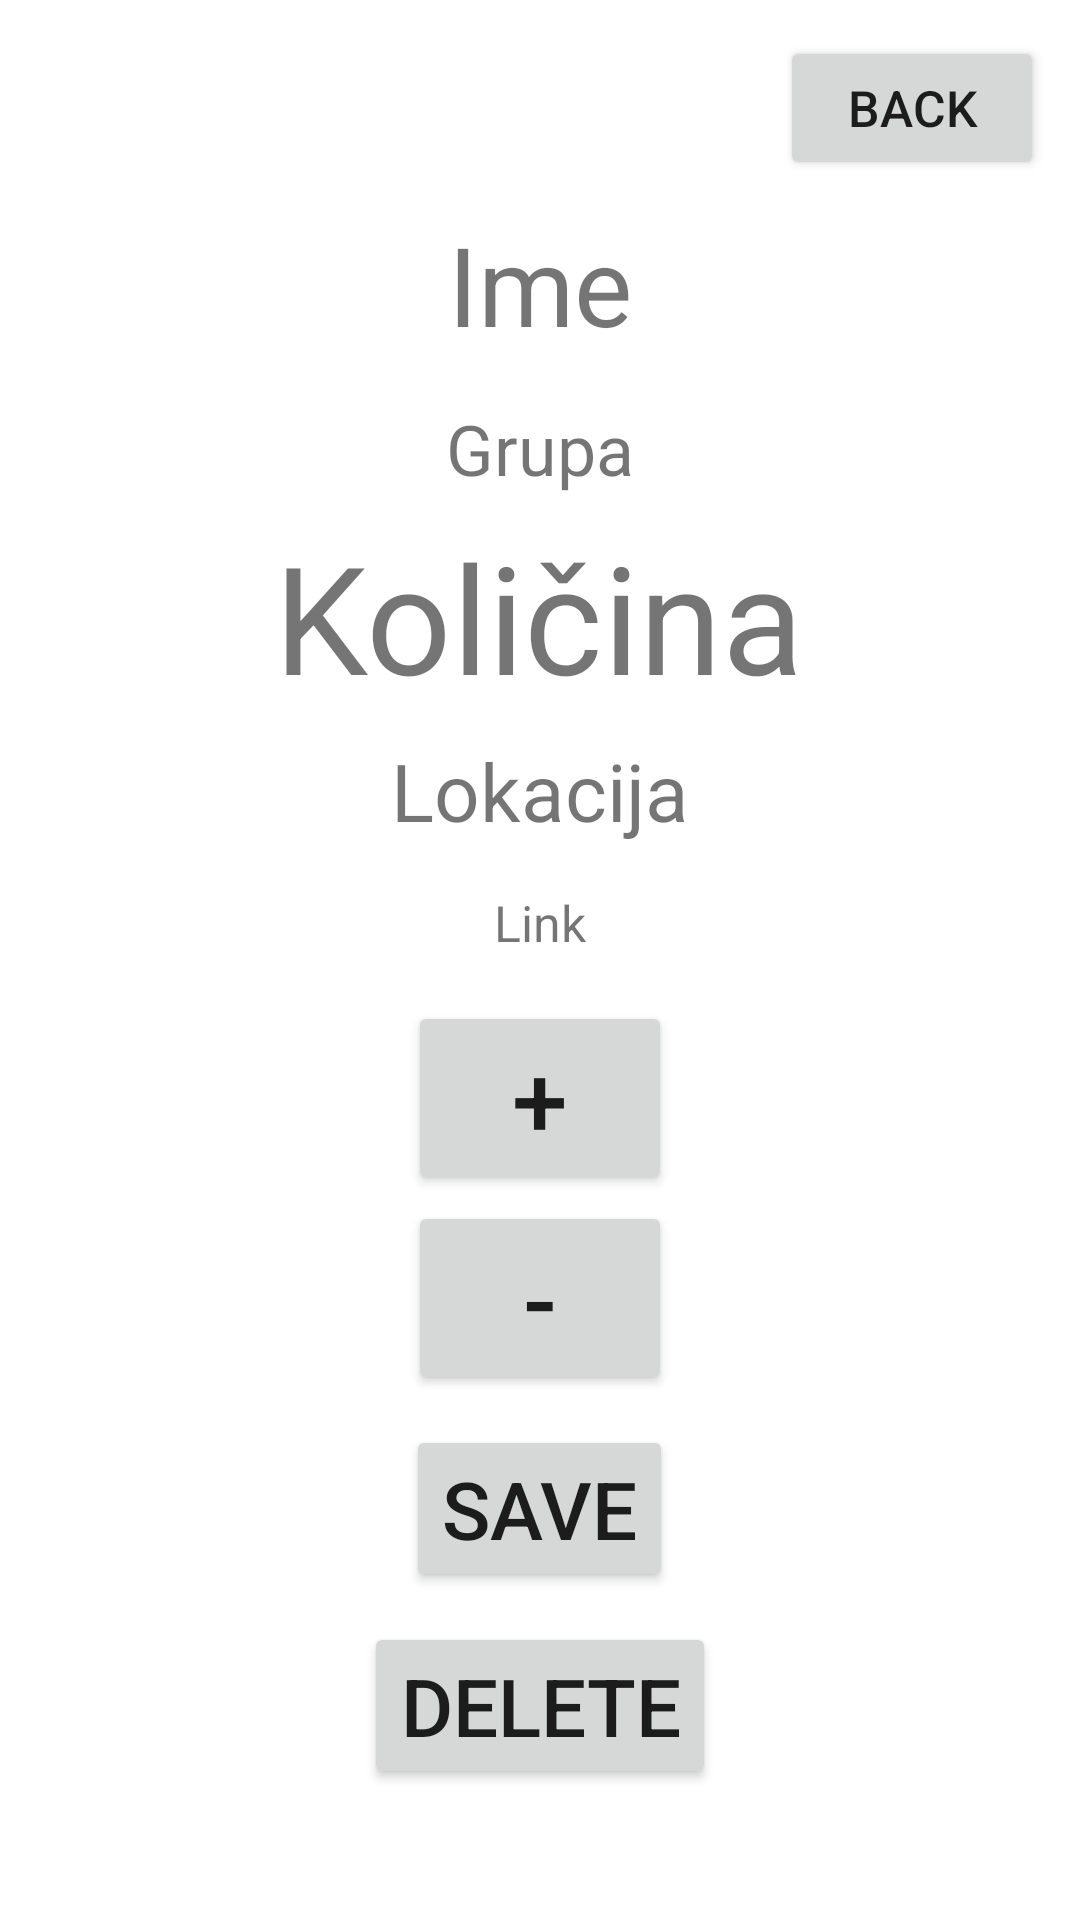

Android layout source for this screen:
<!-- AndroidManifest.xml: application theme Theme.WorkshopSorting -->
<!-- res/layout/fragment_single_view.xml -->
<?xml version="1.0" encoding="utf-8"?>
<RelativeLayout
    xmlns:android="http://schemas.android.com/apk/res/android"
    android:layout_width="match_parent"
    android:layout_height="match_parent">

    <Button
        android:id="@+id/back_button"
        android:layout_alignParentRight="true"
        android:layout_alignParentTop="true"
        android:layout_marginTop="12dp"
        android:layout_marginRight="12dp"
        android:text="Back"
        android:textSize="50px"
        android:layout_width="wrap_content"
        android:layout_height="wrap_content"
        android:onClick="goBackfromSingle"
        />
    <TextView
        android:id="@+id/single_name"
        android:layout_width="wrap_content"
        android:layout_height="wrap_content"
        android:layout_below="@id/back_button"
        android:layout_margin="10dp"
        android:text="Ime"
        android:textSize="110px"
        android:layout_centerHorizontal="true"/>
    <TextView
        android:id="@+id/single_group"
        android:layout_width="wrap_content"
        android:layout_height="wrap_content"
        android:layout_below="@id/single_name"
        android:layout_margin="5dp"
        android:text="Grupa"
        android:textSize="70px"
        android:layout_centerHorizontal="true"/>

    <TextView
        android:id="@+id/single_quantity"
        android:layout_width="wrap_content"
        android:layout_height="wrap_content"
        android:layout_below="@id/single_group"
        android:layout_margin="2dp"
        android:text="Količina"
        android:textSize="150px"
        android:layout_centerHorizontal="true"/>
    <TextView
        android:id="@+id/single_location"
        android:layout_width="wrap_content"
        android:layout_height="wrap_content"
        android:layout_below="@id/single_quantity"
        android:layout_margin="5dp"
        android:text="Lokacija"
        android:textSize="80px"
        android:layout_centerHorizontal="true"/>

    <TextView
        android:id="@+id/single_link"
        android:layout_width="wrap_content"
        android:layout_height="wrap_content"
        android:layout_below="@id/single_location"
        android:layout_margin="10dp"
        android:text="Link"
        android:textSize="50px"
        android:layout_centerHorizontal="true"/>
    <Button
        android:id="@+id/plus_button"
        android:layout_width="wrap_content"
        android:layout_height="wrap_content"
        android:layout_below="@id/single_link"
        android:layout_centerHorizontal="true"
        android:text="+"
        android:textSize="100px"
        android:onClick="Single_plus"
        android:layout_marginTop="5dp"
        android:layout_marginBottom="1dp"
        />
    <Button
        android:id="@+id/plus_minus"
        android:layout_width="wrap_content"
        android:layout_height="wrap_content"
        android:layout_below="@id/plus_button"
        android:layout_centerHorizontal="true"
        android:text="-"
        android:textSize="100px"
        android:onClick="Single_minus"
        android:layout_marginTop="1dp"
        android:layout_marginBottom="5dp"
        />
    <Button
        android:id="@+id/single_save"
        android:layout_width="wrap_content"
        android:layout_height="wrap_content"
        android:layout_below="@id/plus_minus"
        android:layout_centerHorizontal="true"
        android:text="Save"
        android:textSize="80px"
        android:onClick="SingleSave"
        android:layout_margin="5dp"
        />
    <Button
        android:id="@+id/single_delete"
        android:layout_width="wrap_content"
        android:layout_height="wrap_content"
        android:layout_below="@id/single_save"
        android:layout_centerHorizontal="true"
        android:text="Delete"
        android:textSize="80px"
        android:layout_margin="5dp"
        android:onClick="deleteSingle"
        />
</RelativeLayout>
<!-- resources referenced by this layout -->
<resources>
  <style name="Theme.WorkshopSorting" parent="Theme.MaterialComponents.DayNight.DarkActionBar">
          
          <item name="colorPrimary">@color/purple_500</item>
          <item name="colorPrimaryVariant">@color/purple_700</item>
          <item name="colorOnPrimary">@color/white</item>
          
          <item name="colorSecondary">@color/teal_200</item>
          <item name="colorSecondaryVariant">@color/teal_700</item>
          <item name="colorOnSecondary">@color/black</item>
          
          <item name="android:statusBarColor" tools:targetApi="l">?attr/colorPrimaryVariant</item>
          
      </style>
  <!-- not gathered from this repository: default colours our renderer supplied (Android Studio template values) -->
  <color name="purple_500">#FF6200EE</color>
  <color name="purple_700">#FF3700B3</color>
  <color name="teal_200">#FF03DAC5</color>
  <color name="teal_700">#FF018786</color>
  <color name="black">#FF000000</color>
  <color name="white">#FFFFFFFF</color>
</resources>
